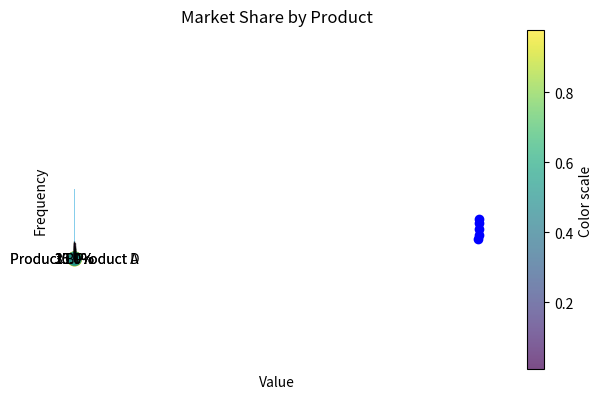
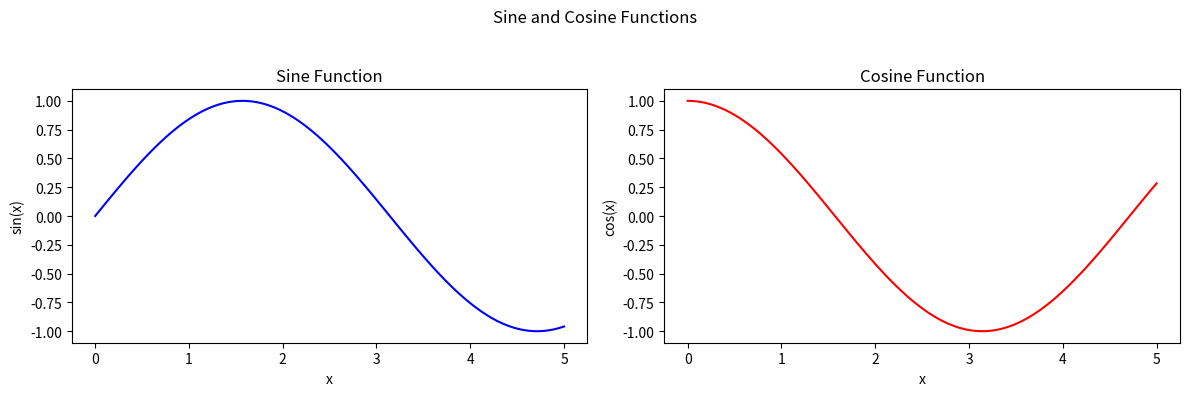
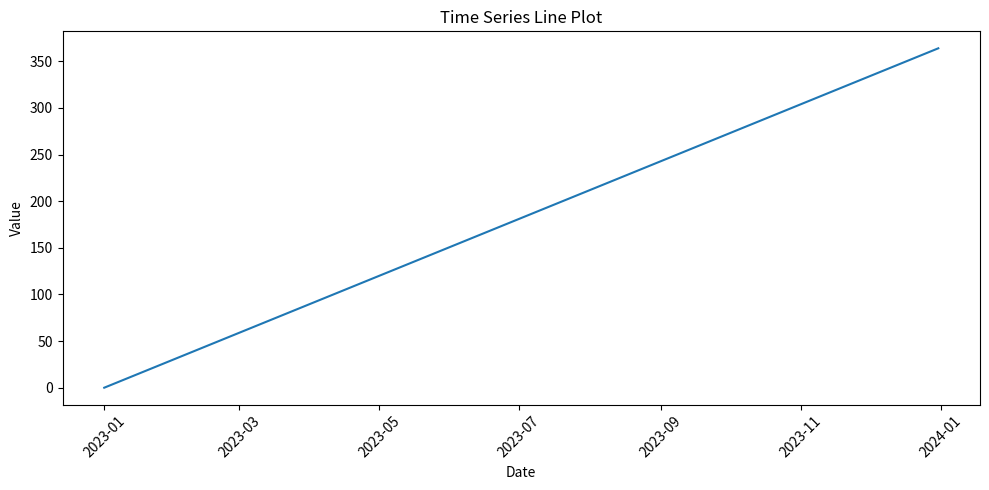
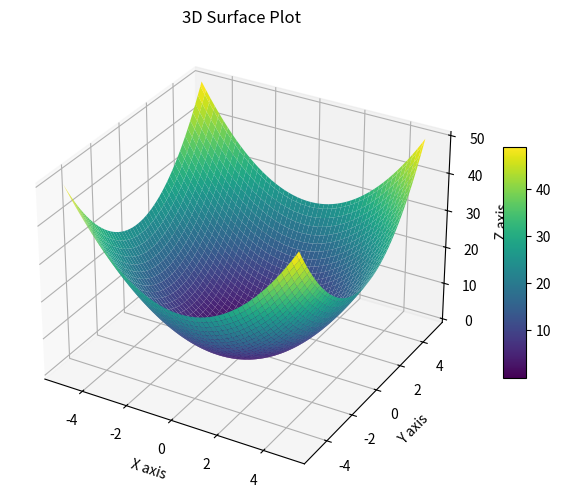

Reproduce these figures in Python, in order.
import matplotlib.pyplot as plt
import numpy as np
import pandas as pd

%matplotlib inline

years = [2015, 2016, 2017, 2018, 2019]
population = [100, 120, 150, 180, 200]


plt.plot(years, population, marker="o", linestyle="-", color="blue")

plt.title("Population growth")
plt.xlabel("Year")
plt.ylabel("Population")

plt.tight_layout()
plt.show()

x = np.random.rand(50)
y = np.random.rand(50)
colors = np.random.rand(50)
sizes = 100 * np.random.rand(50)

plt.scatter(x, y, c=colors, s=sizes, alpha=0.7, cmap="viridis")

plt.title("Random Scatter Plot")
plt.xlabel("X-axis")
plt.ylabel("Y-axis")

cbar = plt.colorbar()
cbar.set_label("Color scale")

plt.tight_layout()
plt.show()

categories = ["Category A", "Category B", "Category C", "Category D"]
sales = [350, 480, 210, 590]

plt.bar(categories, sales, color="skyblue")

plt.title("Sales by category")
plt.xlabel("Category")
plt.ylabel("Sales")

plt.xticks(rotation=45)

plt.tight_layout()
plt.show()

data = np.random.normal(0, 1, 1000)

plt.hist(data, bins=30, color="purple", edgecolor="black", alpha=0.7)

plt.title("Histogram")
plt.xlabel("Value")
plt.ylabel("Frequency")

plt.grid(True, linestyle="--", alpha=0.5)
plt.tight_layout()
plt.show()

labels = ["Product A", "Product B", "Product C", "Product D"]
market_share = [30, 20, 15, 35]


plt.pie(
    market_share,
    labels=labels,
    autopct="%1.1f%%",
)

plt.title("Market Share by Product")
plt.axis("equal")

plt.show()

x = np.linspace(0, 5, 100)
y1 = np.sin(x)
y2 = np.cos(x)

fig, axes = plt.subplots(1, 2, figsize=(12, 4))  # 1 рядок, 2 колонки

# Перший subplot — sin
axes[0].plot(x, y1, color='blue')
axes[0].set_title("Sine Function")
axes[0].set_xlabel("x")
axes[0].set_ylabel("sin(x)")

# Другий subplot — cos
axes[1].plot(x, y2, color='red')
axes[1].set_title("Cosine Function")
axes[1].set_xlabel("x")
axes[1].set_ylabel("cos(x)")

# Заголовок для всієї фігури
fig.suptitle("Sine and Cosine Functions")

plt.tight_layout(rect=[0, 0, 1, 0.95])  # Щоб заголовок не перекривався
plt.show()

dates = pd.date_range("2023-01-01", "2023-12-31", freq="D")
values = pd.Series(range(len(dates)), index=dates)

plt.figure(figsize=(10, 5))
plt.plot(values.index, values.values)

plt.title("Time Series Line Plot")
plt.xlabel("Date")
plt.ylabel("Value")

plt.xticks(rotation=45)
plt.tight_layout()
plt.show()

x = np.linspace(-5, 5, 100)
y = np.linspace(-5, 5, 100)
X, Y = np.meshgrid(x, y)
Z = X**2 + Y**2

fig = plt.figure(figsize=(8, 6))
ax = fig.add_subplot(111, projection='3d')

surf = ax.plot_surface(X, Y, Z, cmap='viridis')

ax.set_title('3D Surface Plot')
ax.set_xlabel('X axis')
ax.set_ylabel('Y axis')
ax.set_zlabel('Z axis')

fig.colorbar(surf, ax=ax, shrink=0.5, aspect=10)

plt.show()